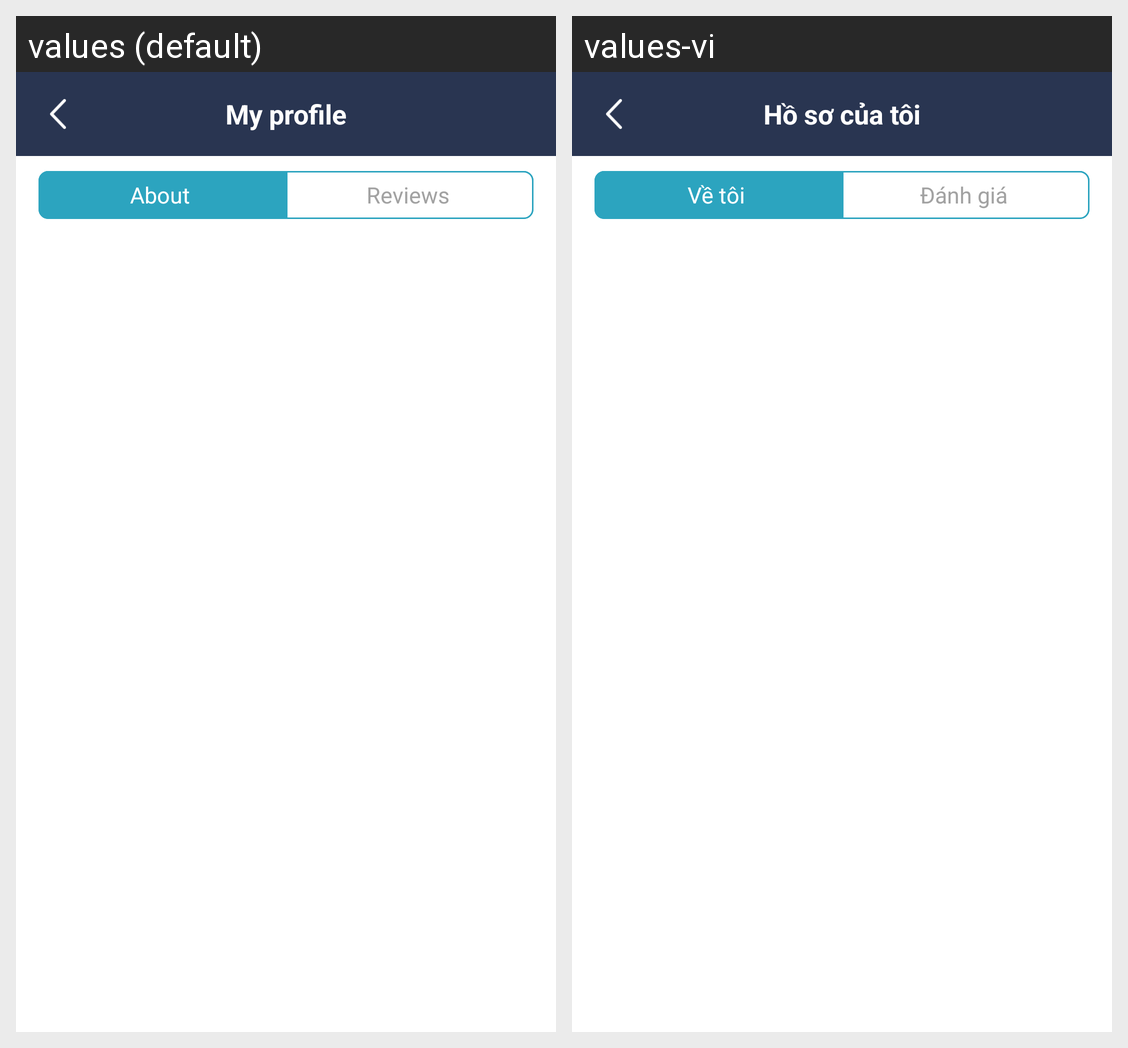

For this localized Android screen grid, give each drawn string resource with its value in every locale shown.
Android screen res/layout/activity_my_profile.xml rendered under 2 locales, left to right: values (default), values-vi. Device: Nexus 5 (rendered at 1080×1920; each locale shown at half size, 540×960, under a caption strip naming it); theme AppTheme.Launcher.
Strings drawn on this screen, with the default value and each locale's value (text and hints the layout hard-codes, and strings that could not be matched under every locale, appear in the picture but are not listed):

my_profile
  values: My profile
  values-vi: Hồ sơ của tôi

about
  values: About
  values-vi: Về tôi

reviews
  values: Reviews
  values-vi: Đánh giá
